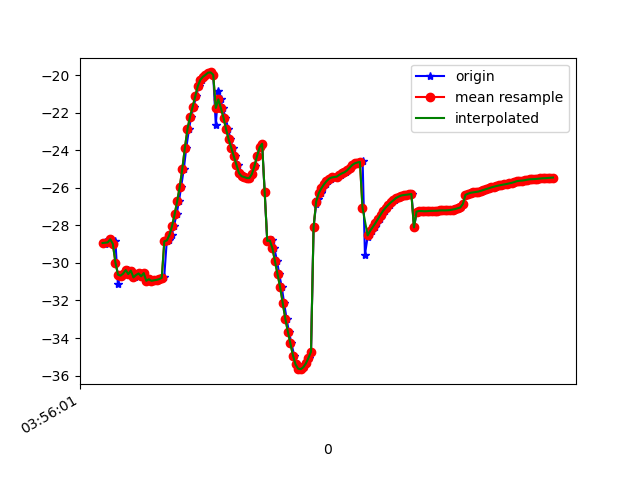

Data behind this chart, as committed beside it:
1618199761756, 895424698608213, -29.014954, 26.855936, -9.786819
1618199761759, 895424717838983, -28.87, 26.81, -9.396
1618199761783, 895424737069753, -28.91, 26.6, -9.742
1618199761802, 895424756300523, -28.74, 26.42, -9.557
1618199761820, 895424775531293, -28.99, 26.61, -10.22
1618199761840, 895424794762063, -28.81, 26.35, -9.985
1618199761859, 895424813992833, -31.14, 27.69, -10.35
1618199761876, 895424833223603, -30.62, 26.87, -9.71
1618199761895, 895424852454373, -30.68, 27.44, -9.32
1618199761914, 895424871685143, -30.57, 27.24, -9.358
1618199761934, 895424890915913, -30.38, 27.29, -8.86
1618199761952, 895424910146683, -30.6, 27.46, -9.147
1618199761971, 895424929377453, -30.41, 27.21, -8.824
1618199761991, 895424948608223, -30.77, 28.14, -8.728
1618199762010, 895424967838993, -30.64, 27.78, -8.559
1618199762028, 895424987069763, -30.56, 28, -7.9
1618199762047, 895425006300533, -30.71, 27.89, -8.173
1618199762066, 895425025531303, -30.54, 27.68, -8.036
1618199762089, 895425044762073, -30.95, 28.66, -8.04
1618199762104, 895425063992843, -30.87, 28.37, -8.355
1618199762123, 895425083223613, -30.95, 28.48, -8.246
1618199762141, 895425102454383, -30.92, 28.39, -8.191
1618199762164, 895425121685153, -30.9, 28.41, -8.068
1618199762180, 895425140915923, -30.86, 28.44, -7.967
1618199762200, 895425160146693, -30.82, 28.43, -7.888
1618199762219, 895425179377463, -30.77, 28.38, -7.83
1618199762239, 895425198608233, -28.85, 27.38, -8.884
1618199762256, 895425217839003, -28.8, 28.28, -7.928
1618199762276, 895425237069773, -28.51, 28.42, -8.294
1618199762295, 895425256300543, -28.04, 28.47, -8.967
1618199762315, 895425275531313, -27.42, 28.03, -9.979
1618199762334, 895425294762083, -26.72, 26.93, -11.22
1618199762351, 895425313992853, -25.94, 25.52, -12.9
1618199762372, 895425333223623, -24.98, 24.13, -15.13
1618199762391, 895425352454393, -23.86, 22.65, -17.75
1618199762412, 895425371685163, -22.87, 20.62, -20.56
1618199762429, 895425390915933, -22.21, 18.1, -23.47
1618199762447, 895425410146703, -21.7, 15.6, -26.58
1618199762468, 895425429377473, -21.13, 13.4, -29.9
1618199762486, 895425448608243, -20.59, 11.31, -33.28
1618199762509, 895425467839013, -20.26, 9.141, -36.54
1618199762523, 895425487069783, -20.09, 7.011, -39.72
1618199762544, 895425506300553, -19.99, 5.111, -42.89
1618199762561, 895425525531323, -19.88, 3.467, -45.88
1618199762581, 895425544762093, -19.86, 2.009, -48.61
1618199762600, 895425563992863, -19.98, 0.7381, -51.11
1618199762620, 895425583223633, -22.67, -2.155, -56.26
1618199762639, 895425602454403, -20.84, -1.13, -55.66
1618199762657, 895425621685173, -21.3, -1.885, -57.97
1618199762676, 895425640915943, -21.77, -2.731, -60.33
1618199762695, 895425660146713, -22.27, -3.63, -62.7
1618199762718, 895425679377483, -22.89, -4.413, -64.98
1618199762733, 895425698608253, -23.42, -5.109, -66.99
1618199762752, 895425717839023, -23.87, -5.659, -68.56
1618199762771, 895425737069793, -24.31, -6.191, -69.78
1618199762790, 895425756300563, -24.77, -6.598, -70.63
1618199762809, 895425775531333, -25.22, -6.79, -71.11
1618199762828, 895425794762103, -25.39, -6.82, -71.06
1618199762848, 895425813992873, -25.43, -6.675, -70.53
1618199762869, 895425833223643, -25.48, -6.314, -69.57
1618199762885, 895425852454413, -25.49, -5.669, -68.25
... 123 more rows
